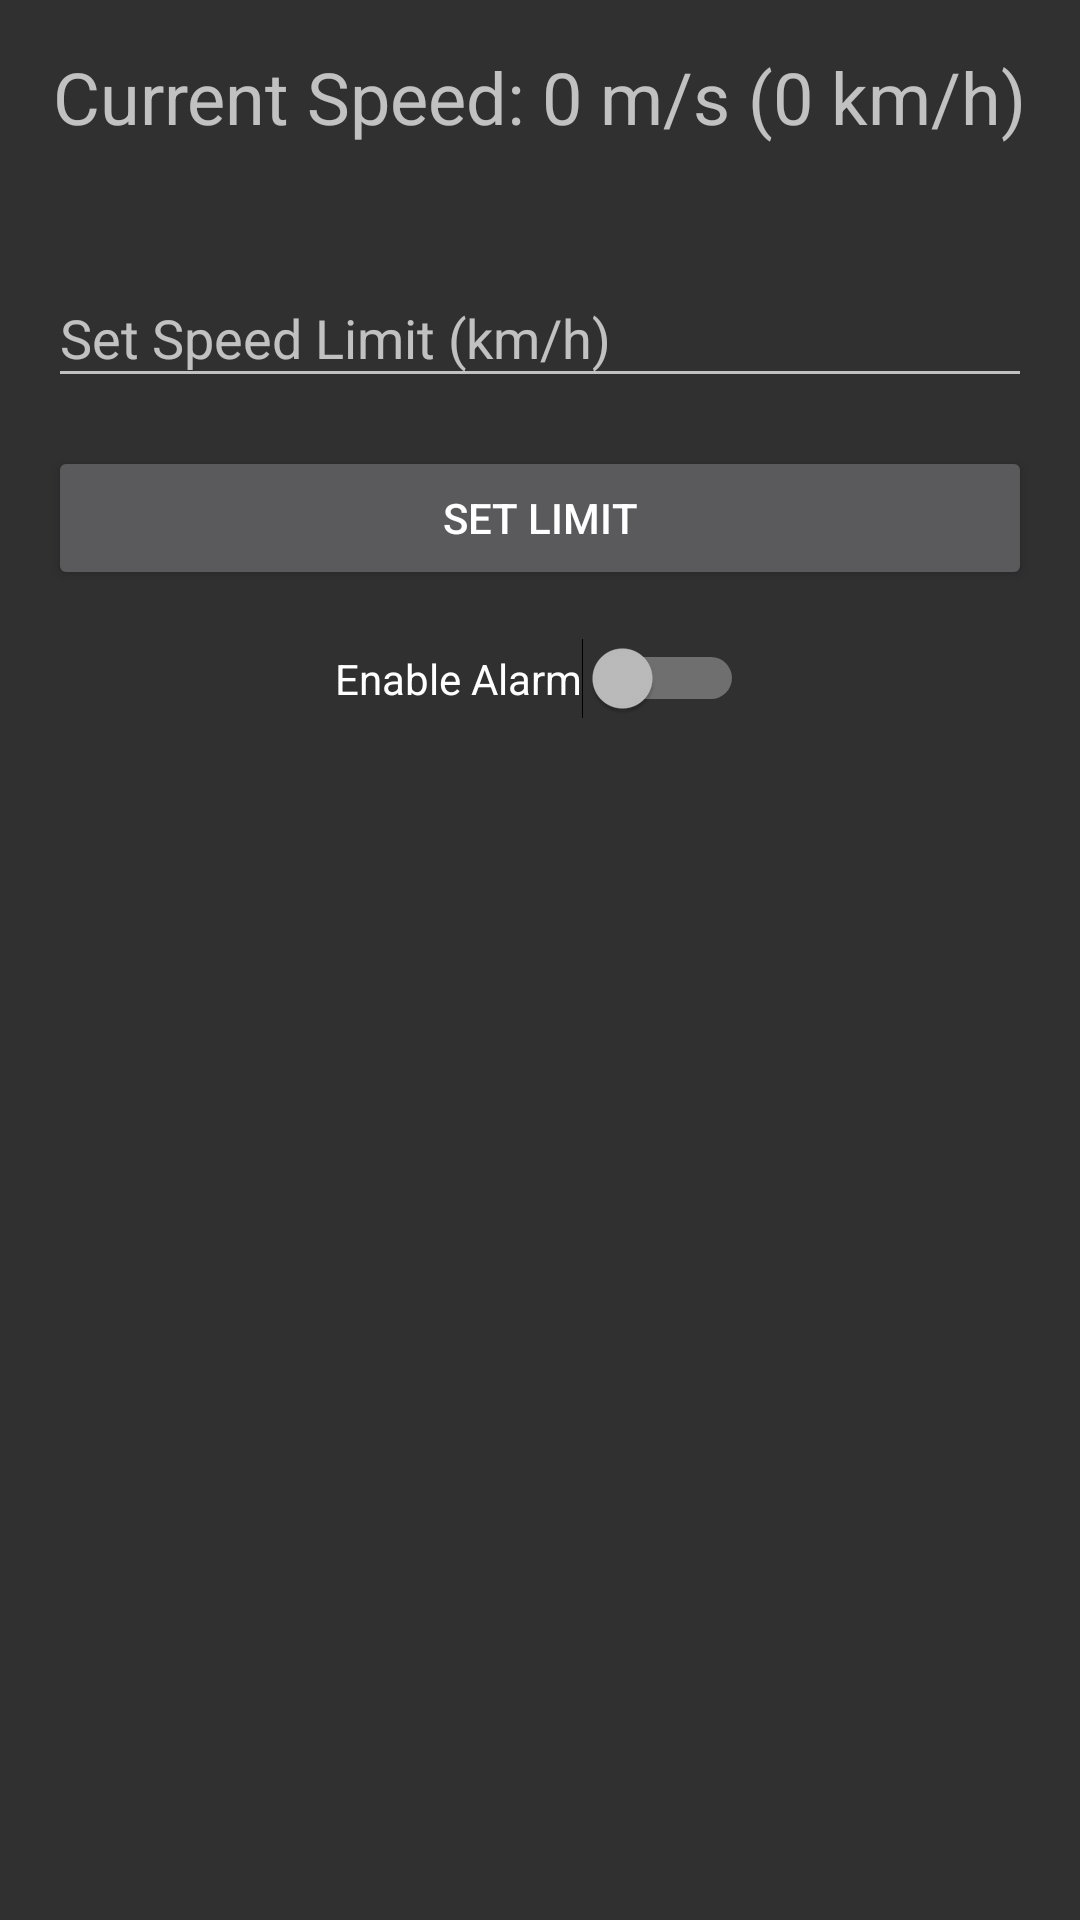

Write the Android layout XML for this screen, with the resource values it uses.
<!-- AndroidManifest.xml: activity theme Theme.AppCompat -->
<!-- res/layout/activity_main.xml -->
<RelativeLayout
    xmlns:android="http://schemas.android.com/apk/res/android"
    android:layout_width="match_parent"
    android:layout_height="match_parent"
    android:padding="16dp">

    <TextView
        android:id="@+id/textViewSpeedometer"
        android:layout_width="wrap_content"
        android:layout_height="wrap_content"
        android:text="Current Speed: 0 m/s (0 km/h)"
        android:textSize="24sp"
        android:layout_centerHorizontal="true"
        android:layout_marginBottom="16dp"/>

    <com.google.android.material.textfield.TextInputLayout
        android:id="@+id/textInputLayoutSpeedLimit"
        android:layout_width="match_parent"
        android:layout_height="wrap_content"
        android:layout_below="@id/textViewSpeedometer"
        android:layout_marginTop="16dp">

        <com.google.android.material.textfield.TextInputEditText
            android:id="@+id/editTextSpeedLimit"
            android:layout_width="match_parent"
            android:layout_height="wrap_content"
            android:hint="Set Speed Limit (km/h)"
            android:inputType="number"
            android:maxLength="3" />

    </com.google.android.material.textfield.TextInputLayout>

    <Button
        android:id="@+id/buttonSetLimit"
        android:layout_width="match_parent"
        android:layout_height="wrap_content"
        android:text="Set Limit"
        android:layout_below="@id/textInputLayoutSpeedLimit"
        android:layout_marginTop="16dp"/>

    <Switch
        android:id="@+id/switchAlarm"
        android:layout_width="wrap_content"
        android:layout_height="wrap_content"
        android:text="Enable Alarm"
        android:layout_below="@id/buttonSetLimit"
        android:layout_centerHorizontal="true"
        android:layout_marginTop="16dp"/>

    <TextView
        android:id="@+id/textViewAlert"
        android:layout_width="wrap_content"
        android:layout_height="wrap_content"
        android:text=""
        android:textSize="20sp"
        android:layout_below="@id/switchAlarm"
        android:layout_centerHorizontal="true"
        android:layout_marginTop="16dp"/>










</RelativeLayout>
<!-- resources referenced by this layout -->
<resources>

</resources>
